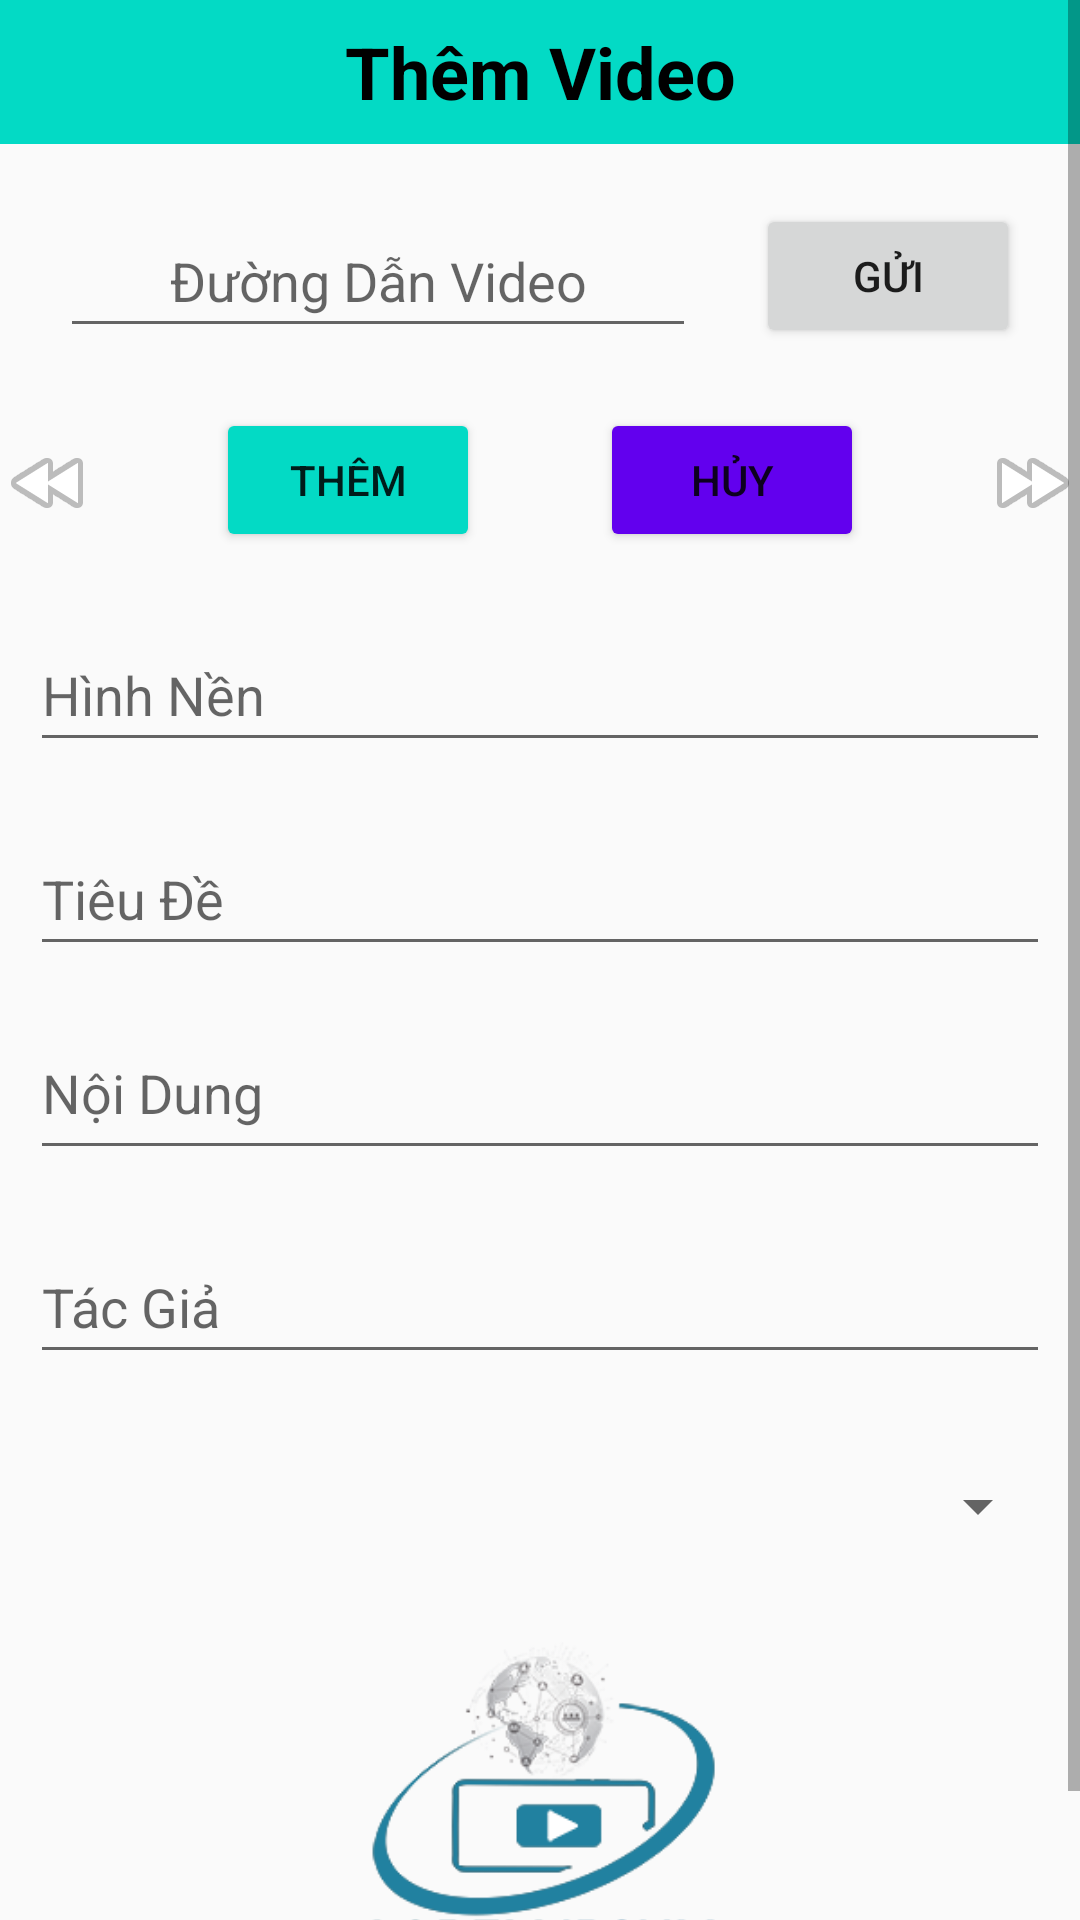

Produce the Android XML layout that renders to this screen, including the resource entries it uses.
<!-- AndroidManifest.xml: application theme Theme.DoAnChuyenNganh_Nhom5 -->
<!-- res/layout/activity_them_video.xml -->
<?xml version="1.0" encoding="utf-8"?>
<LinearLayout xmlns:android="http://schemas.android.com/apk/res/android"
    xmlns:app="http://schemas.android.com/apk/res-auto"
    xmlns:tools="http://schemas.android.com/tools"
    android:layout_width="match_parent"
    android:layout_height="match_parent"
    android:orientation="vertical"
    tools:context=".Admin.Them_Video">
<ScrollView
    android:layout_width="match_parent"
    android:layout_height="match_parent">
    <LinearLayout
        android:layout_width="match_parent"
        android:layout_height="match_parent"
        android:orientation="vertical">
        <TextView
            android:id="@+id/textView3"
            android:layout_width="match_parent"
            android:layout_height="48dp"
            android:gravity="center"
            android:text="Thêm Video"
            android:textColor="@color/black"
            android:textSize="24dp"
            android:textStyle="bold"
            android:background="@color/teal_200"/>

        <LinearLayout
            android:layout_width="match_parent"
            android:layout_height="wrap_content"
            android:orientation="horizontal">

            <EditText
                android:id="@+id/edtAddMavideo"
                android:layout_width="match_parent"
                android:layout_height="wrap_content"
                android:layout_margin="20dp"
                android:layout_weight="1"
                android:ems="10"
                android:gravity="center"
                android:inputType="textPersonName"
                android:minHeight="48dp"
                android:hint="Đường Dẫn Video" />

            <Button
                android:id="@+id/btnGuilink"
                android:layout_width="wrap_content"
                android:layout_height="wrap_content"
                android:layout_gravity="center"
                android:layout_marginRight="20dp"
                android:text="Gửi" />


        </LinearLayout>


        <LinearLayout
            android:layout_width="match_parent"
            android:layout_height="wrap_content"
            android:layout_marginBottom="10dp"
            android:orientation="horizontal">


            <ImageButton
                android:id="@+id/ibtnQuaTrai"
                android:layout_width="50dp"
                android:layout_height="50dp"
                android:layout_gravity="center"
                android:layout_weight="1"
                android:background="@null"
                app:srcCompat="@android:drawable/ic_media_rew"
                tools:ignore="SpeakableTextPresentCheck" />

            <Button
                android:id="@+id/btnThem"
                android:layout_width="wrap_content"
                android:layout_height="wrap_content"
                android:layout_marginLeft="40dp"
                android:text="Thêm"
                android:backgroundTint="@color/teal_200"/>

            <Button
                android:id="@+id/btnHuy"
                android:layout_width="wrap_content"
                android:layout_height="wrap_content"
                android:layout_marginLeft="40dp"
                android:text="Hủy"
                android:backgroundTint="@color/colorPrimary"/>

            <ImageButton
                android:id="@+id/ibtnQuaPhai"
                android:layout_width="50dp"
                android:layout_height="50dp"
                android:layout_gravity="center"
                android:layout_marginLeft="40dp"
                android:layout_weight="1"
                android:background="@null"
                app:srcCompat="@android:drawable/ic_media_ff"
                tools:ignore="SpeakableTextPresentCheck" />
        </LinearLayout>

        <EditText
            android:id="@+id/edtAddHinhdaidien"
            android:layout_width="match_parent"
            android:layout_height="wrap_content"
            android:layout_margin="10dp"
            android:ems="10"
            android:inputType="textPersonName"
            android:minHeight="48dp"
            android:hint="Hình Nền" />

        <EditText
            android:id="@+id/edtAddTieude"
            android:layout_width="match_parent"
            android:layout_height="wrap_content"
            android:layout_margin="10dp"
            android:ems="10"
            android:inputType="textPersonName"
            android:minHeight="48dp"
            android:hint="Tiêu Đề" />

        <EditText
            android:id="@+id/edtAddNoidung"
            android:layout_width="match_parent"
            android:layout_height="wrap_content"
            android:layout_margin="10dp"
            android:ems="10"
            android:gravity="start"
            android:inputType="textMultiLine"
            android:maxLines="5"
            android:minHeight="48dp"
            android:hint="Nội Dung" />

        <EditText
            android:id="@+id/edtAddTacgia"
            android:layout_width="match_parent"
            android:layout_height="wrap_content"
            android:layout_margin="10dp"
            android:ems="10"
            android:inputType="textPersonName"
            android:minHeight="48dp"
            android:hint="Tác Giả" />

        <Spinner
            android:id="@+id/spnAddTheloai"
            android:layout_width="match_parent"
            android:layout_height="wrap_content"
            android:layout_margin="10dp"
            android:minHeight="48dp"
            tools:ignore="SpeakableTextPresentCheck" />
        <ImageView
            android:id="@+id/HinhVideo"
            android:layout_width="200dp"
            android:layout_height="150dp"
            android:src="@drawable/logodt"
            android:layout_gravity="center"/>
    </LinearLayout>
</ScrollView>


</LinearLayout>
<!-- resources referenced by this layout -->
<resources>
  <color name="black">#FF000000</color>
  <color name="teal_200">#FF03DAC5</color>
  <!-- drawable logodt: png bitmap (drawable-v24, 30748 bytes) -->
  <style name="Theme.DoAnChuyenNganh_Nhom5" parent="Theme.AppCompat.DayNight.NoActionBar">
          
          <item name="colorPrimary">#2181A0</item>
          <item name="colorPrimaryVariant">@color/purple_700</item>
          <item name="colorOnPrimary">@color/white</item>
          
          <item name="colorSecondary">@color/teal_200</item>
          <item name="colorSecondaryVariant">@color/teal_700</item>
          <item name="colorOnSecondary">@color/black</item>
          
          <item name="android:statusBarColor" tools:targetApi="l">?attr/colorPrimaryVariant</item>
          
      </style>
  <color name="purple_700">#FF3700B3</color>
  <color name="white">#FFFFFFFF</color>
  <color name="teal_700">#FF018786</color>
  <!-- not gathered from this repository: default colours our renderer supplied (Android Studio template values) -->
  <color name="colorPrimary">#FF6200EE</color>
</resources>
